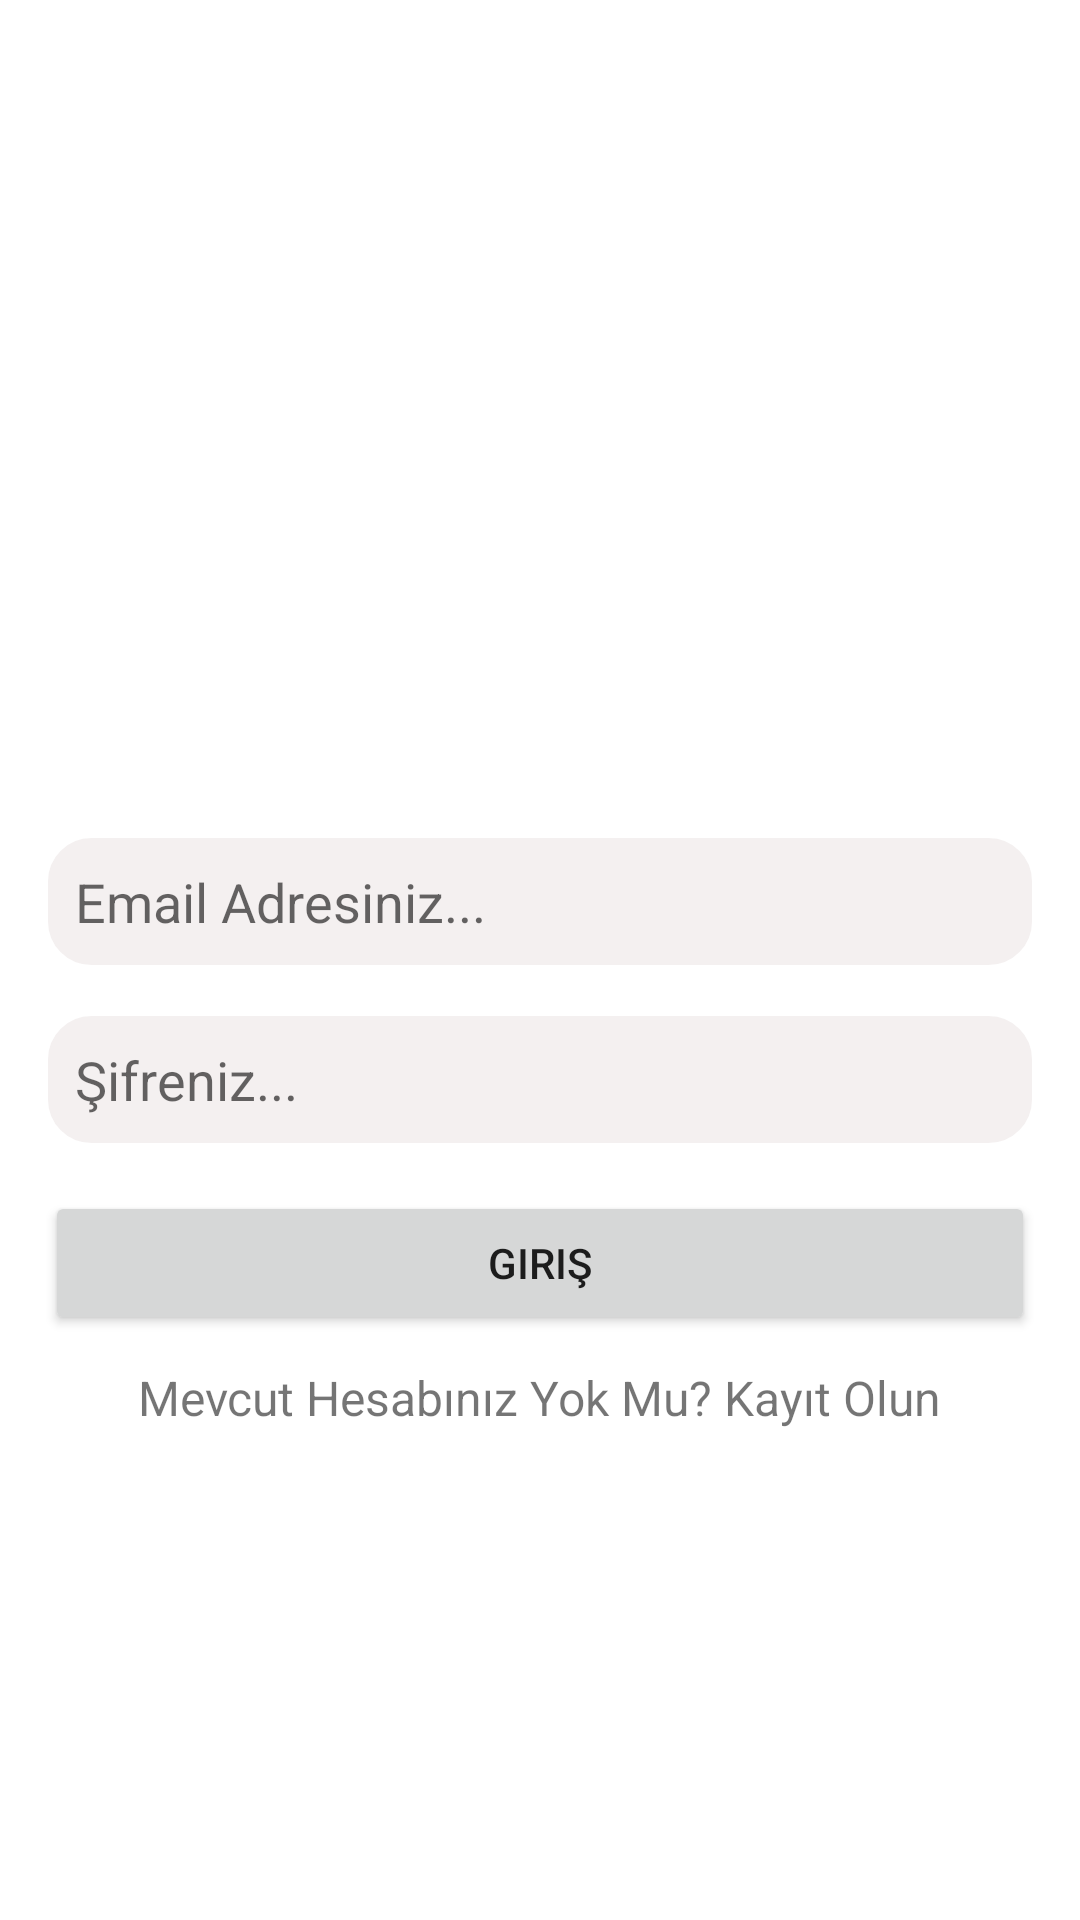

Produce the Android XML layout that renders to this screen, including the resource entries it uses.
<!-- AndroidManifest.xml: application theme Theme.EDataRestoran -->
<!-- res/layout/activity_giris.xml -->
<?xml version="1.0" encoding="utf-8"?>
<LinearLayout xmlns:android="http://schemas.android.com/apk/res/android"
    xmlns:app="http://schemas.android.com/apk/res-auto"
    xmlns:tools="http://schemas.android.com/tools"
    android:layout_width="match_parent"
    android:layout_height="match_parent"
    tools:context=".GirisActivity"
    android:orientation="vertical"
    android:gravity="center"
    android:padding="10dp">


    <ImageView
        android:layout_width="wrap_content"
        android:layout_height="100dp"
        android:src="@drawable/logo"
        android:scaleType="fitCenter"
        android:layout_marginRight="5dp"
        android:layout_marginLeft="5dp"/>

    <EditText
        android:id="@+id/edt_email_girisActivity"
        android:hint="Email Adresiniz..."
        android:inputType="textEmailAddress"
        android:background="@drawable/edittext_arkaplan"
        android:layout_marginLeft="5dp"
        android:layout_marginRight="5dp"
        android:layout_marginTop="15dp"
        android:padding="10dp"
        android:layout_width="match_parent"
        android:layout_height="wrap_content"/>

    <EditText
        android:id="@+id/edt_sifre_girisActivity"
        android:hint="Şifreniz..."
        android:inputType="textPassword"
        android:background="@drawable/edittext_arkaplan"
        android:layout_marginLeft="5dp"
        android:layout_marginRight="5dp"
        android:layout_marginTop="15dp"
        android:padding="10dp"
        android:layout_width="match_parent"
        android:layout_height="wrap_content"/>

    <Button
        android:id="@+id/btn_giris_activity"
        android:text="Giriş"
        android:layout_marginTop="15dp"
        android:layout_marginRight="5dp"
        android:layout_marginLeft="5dp"
        android:layout_width="match_parent"
        android:layout_height="wrap_content"/>

    <TextView
        android:id="@+id/txt_kayitSayfasina_git"
        android:layout_width="wrap_content"
        android:layout_height="wrap_content"
        android:text="Mevcut Hesabınız Yok Mu? Kayıt Olun"
        android:layout_marginTop="10dp"
        android:textSize="16sp"/>

</LinearLayout>
<!-- resources referenced by this layout -->
<resources>
  <!-- drawable edittext_arkaplan (drawable) -->
  <?xml version="1.0" encoding="utf-8"?>
  <shape xmlns:android="http://schemas.android.com/apk/res/android"
      android:shape="rectangle">
  
      <stroke android:width="1dp"
          android:color="#FFFFFF"/>
  
      <corners android:radius="15dp" />
  
      <solid android:color="#F4F0F0"/>
  
  </shape>
  <style name="Theme.EDataRestoran" parent="Theme.MaterialComponents.DayNight.NoActionBar">
          
          <item name="colorPrimary">@color/purple_500</item>
          <item name="colorPrimaryVariant">@color/purple_700</item>
          <item name="colorOnPrimary">@color/white</item>
          
          <item name="colorSecondary">@color/teal_200</item>
          <item name="colorSecondaryVariant">@color/teal_700</item>
          <item name="colorOnSecondary">@color/black</item>
          
          <item name="android:statusBarColor" tools:targetApi="l">?attr/colorPrimaryVariant</item>
          
      </style>
  <color name="purple_500">#5F5A65</color>
  <color name="purple_700">#868587</color>
  <color name="white">#FFFFFFFF</color>
  <color name="teal_200">#FF03DAC5</color>
  <color name="teal_700">#FF018786</color>
  <color name="black">#FF000000</color>
</resources>
